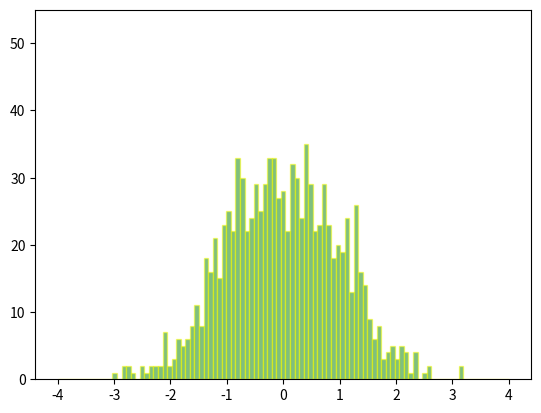

The script that saved this image:
# Animated histrogram
import matplotlib.pyplot as plt
import numpy as np

import matplotlib.animation as animation

# Fixing random state for reproducibility
np.random.seed(19680801)
# Fixing bin edges
HIST_BINS = np.linspace(-4, 4, 100)

# histogram our data with numpy
data = np.random.randn(1000)
n, _ = np.histogram(data, HIST_BINS)
def prepare_animation(bar_container):

    def animate(frame_number):
        # simulate new data coming in
        data = np.random.randn(1000)
        n, _ = np.histogram(data, HIST_BINS)
        for count, rect in zip(n, bar_container.patches):
            rect.set_height(count)
        return bar_container.patches
    return animate
# Output generated via `matplotlib.animation.Animation.to_jshtml`.

fig, ax = plt.subplots()
_, _, bar_container = ax.hist(data, HIST_BINS, lw=1,
                              ec="yellow", fc="green", alpha=0.5)
ax.set_ylim(top=55)  # set safe limit to ensure that all data is visible.

ani = animation.FuncAnimation(fig, prepare_animation(bar_container), 50,
                              repeat=False, blit=True)
plt.show()